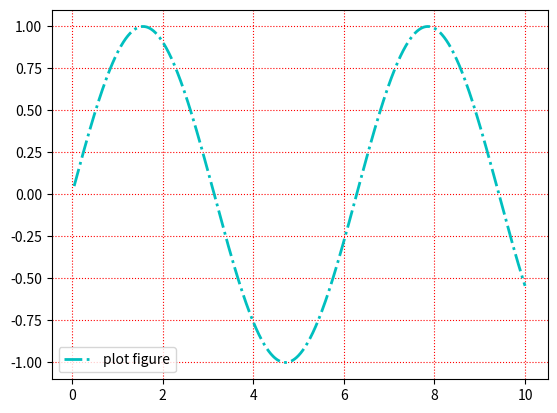

Write the Python code that produced this figure.
import matplotlib.pyplot as plt
import numpy as np
# 导入 numPy 和 快速绘图模块 pyplot

x = np.linspace(0.05, 10, 1000)
# 在 0.05 到 10 之间取 1000 个数
y = np.sin(x)

# 随机 1000 个数字

plt.plot(x, y, ls="-.", lw="2", c="c", label="plot figure")
# 散点图，c 是颜色；label 是 图形内容的文本

plt.legend()
plt.grid(linestyle=":", color="r")
# linestyle 网格线的风格，color 是网格线颜色

plt.show()
# 函数 plot() 展现变量的趋势变化